Run: headless pygame with SDL's dummy video driver; simulated clock (each Clock.tick advances the game by its frame time, no real sleeping); random seed 0; keys injected as events and as key.get_pressed() state; mouse plan: one left click at the window centre at the start of phase 2, then a move to the lower-right quarter at the start of phase 3.
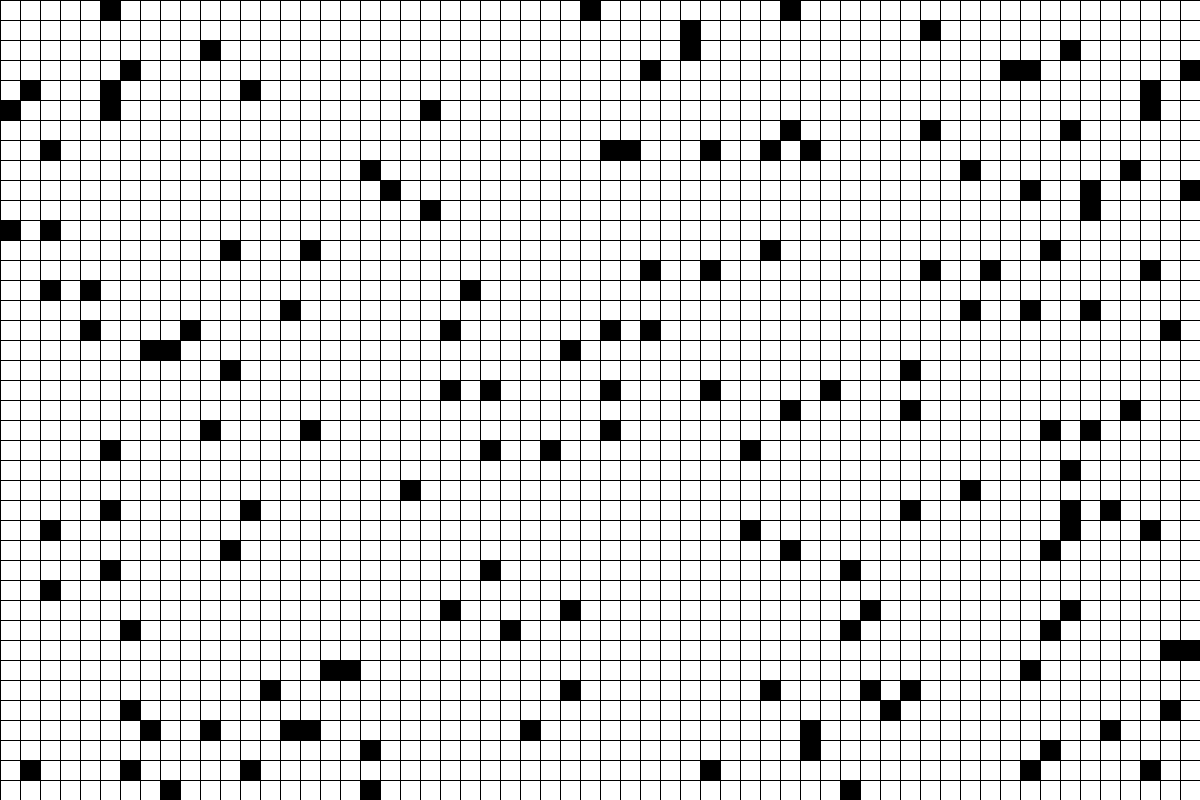
Frame 1 of 4 · flips 1–60 · no input
Frame 2 of 4 · flips 61–180 · clicked the window centre · tapped SPACE, RETURN · held RIGHT (→), D · screen unchanged from frame 1, image omitted
Frame 3 of 4 · flips 181–300 · moved the mouse to the lower-right quarter · held DOWN (↓), S · screen unchanged from frame 2, image omitted
Frame 4 of 4 · flips 301–420 · held LEFT (←), A, UP (↑), W · screen unchanged from frame 3, image omitted

The pygame program that drew these frames:

import pygame
import sys
import random
import threading
import time

# 初始化 Pygame
pygame.init()

class AStar:
    def __init__(self):
        
        self.initialize()
        self.level = 3
        self.width = 1200
        self.hight = 800
        self.grid_size = 20
        self.rows = self.hight // self.grid_size
        self.columns = self.width // self.grid_size

        # 创建窗口
        self.screen = pygame.display.set_mode((self.width, self.hight))
        pygame.display.set_caption("A*")

        # 定义颜色
        self.white = (255, 255, 255)
        self.black = (0, 0, 0)
        self.blue = (0, 0, 255)
        self.green = (0, 255, 0)
        self.red = (255, 0, 0)
        self.pink = (255, 0, 255)

        # 创建一个表示网格的二维数组
        self.grid = [[self.white for _ in range(self.width // self.grid_size)] for _ in range(self.hight // self.grid_size)]
        self.add_obstacles(self.level)
        self.thread1 = threading.Thread(target=self.work)
        self.thread1.start()

    def initialize(self):
        self.order = 1
        self.running = True
        self.open_list = []    # [["13","12",15]]  ， 13: 表示行， 12表示列，15表示F值
        self.closed_list = []  # [{"13":"12"}] ，     13: 表示行， 12表示列
        self.g_value_list = [] # [["13","12",15]] ，  13: 表示行， 12表示列，15表示G值
        self.path = []     
        self.start = []
        self.end = []
        self.father_list = [] # [["13","12","13", "15"]] ， 13为行，12为列， 后面两个为父节点的坐标
    
    def find_neighbors(self, node): # ["13","12",15]
        
        # 获取当前node的g_value
        g_value =self.get_g_value(node)

        if g_value == None:
            print("g_value is None")
            return False

        # 字符格式 转成int 格式  “12” -->1 2
        row = int(node[0]) # 行
        col = int(node[1]) # 列
        neighbors = []     # 保存临时的相邻方格, [["x","y", g ]]
        obstacles = []     # 保存相邻方格中的障碍物 [["x", "y"]]
        

        """
            查看该索引相邻的8个点, x 为可通行方格， o为障碍物
            x  x  o
            o  s  x
            x  x  x
        """

        for i in range(row -1, row + 2):
            if i < 0 or i >= self.rows: # 说明超出了 行的边界
                continue
            for j in range(col -1, col + 2):
                if j < 0 or j >= self.columns:
                    continue
                if i == row and j == col:
                    continue
            
                if self.is_in_close_list(i, j):
                    continue
                
                if self.is_obstacle(i, j):
                    obstacles.append([str(i) , str(j)])
                    continue

                # 左上角， 右下角， 左下角， 右上角
                if (i < row and j < col) or (i > row and j > col) or (i > row and j < col) or (i < row and j > col):
                    neighbor = [str(i) , str(j), g_value + 14]
                    neighbors.append(neighbor)
                else:
                    neighbor = [str(i) , str(j), g_value + 10]
                    neighbors.append(neighbor)

        indices_to_remove = []
        # # 遍历障碍物
        for obstacle in obstacles:
            if (int(obstacle[0]) == row -1) and (int(obstacle[1]) == col):   # 障碍物在该点的正上方, 把左上角，右上角方格剔除
                for j in [col -1, col +1]:
                    # 遍历相邻点
                    for index in range(len(neighbors)):
                        if obstacle[0] == neighbors[index][0] and str(j) == neighbors[index][1]:
                            indices_to_remove.append(index)
                            
            elif (int(obstacle[0]) == row +1) and (int(obstacle[1]) == col): # 障碍物在该点的正下方， 把左右两侧的方格剔除
                for j in [col -1, col +1]:
                    # 遍历相邻点
                    for index in range(len(neighbors)):
                        if obstacle[0] == neighbors[index][0] and str(j) == neighbors[index][1]:
                            indices_to_remove.append(index)
                            
            elif (int(obstacle[0]) == row) and (int(obstacle[1]) == col -1): # 障碍物在该点的左侧， 左上角和左下角方格剔除
                for i in [row -1, row +1]:
                    # 遍历相邻点
                    for index in range(len(neighbors)):
                        if str(i) == neighbors[index][0] and  obstacle[1] == neighbors[index][1]:
                            indices_to_remove.append(index)
                           
            elif (int(obstacle[0]) == row) and (int(obstacle[1]) == col +1): # 障碍物在该点的右侧， 右上角和右下角方格剔除
                for i in [row -1, row +1]:
                    # 遍历相邻点
                    for index in range(len(neighbors)):
                        if str(i) == neighbors[index][0] and  obstacle[1] == neighbors[index][1]:
                            indices_to_remove.append(index)
                           
        indices_to_remove = list(set(indices_to_remove))
        for index in reversed(indices_to_remove):
            del neighbors[index]    
                
        # 遍历周围的方格
        for index in neighbors:

            # 是否找到目标点
            if self.is_goal(index):
                return True , node

            result, g_value, num = self.is_in_open_list(index)

            if result: # 已存在, 判断是否有更小的g值
                if index[2] < g_value:
                    # 更新F值, 更新g值以及父节点，
                    self.open_list[num][2] = index[2] + self.get_h_value(index)
                    self.set_g_value(index)
                    self.set_father_list(index, node)
            else: 
                # 添加到open_list中， 并设置g值和父节点
                self.set_g_value(index)
                self.add_in_open_list(index)
                self.set_father_list(index, node)
                self.rendering_grid(index) # 渲染方格
                time.sleep(0.01)
       
        # 对open_list 重新排序
        self.open_list = sorted(self.open_list, key=lambda x: x[2])
        return False, None
    
    def add_obstacles(self, level):
        if level == 1:
            self.generate_circle_obstacles()
        elif level == 2:
            self.generate_two_simple_obstacles()
        elif level == 3:
            self.generate_obstacles()
        elif level == 4:
            self.generate_one_simple_obstacles()
            
    def generate_circle_obstacles(self):
        for i in range(20,40):
            self.grid[10][i] = self.black
            self.grid[20][i] = self.black
        
        for i in range(10,20):
            self.grid[i][20] = self.black
            self.grid[i][39] = self.black
    
    def generate_two_simple_obstacles(self):
        for i in range(10,20):
            self.grid[i][20] = self.black
            self.grid[i][39] = self.black
    
    def generate_one_simple_obstacles(self):
        for i in range(10,20):
            self.grid[i][30] = self.black
            
    def is_in_close_list(self, x, y): #[{"13":"12"}]
        for dictionary in self.closed_list:
            for key, value in dictionary.items():
                if key == str(x) and value == str(y):
                    return True
        return False
    
    def is_in_open_list(self, index):
        for i in range(len(self.open_list)):
            if self.open_list[i][0] == index[0] and self.open_list[i][1] == index[1]:
                g_value = self.get_g_value(index)
                return True, g_value, i # 返回true 和 g 值,和当前索引
        return False , None, None

    def get_h_value(self, index):
        return abs(int(index[0]) - self.end[0])*10  + abs(int(index[1]) - self.end[1])*10
    
    def set_g_value(self, index):
        for i in range(len(self.g_value_list)):
            if self.g_value_list[i][0] == index[0] and self.g_value_list[i][1] == index[1]:
                self.g_value_list[i][2] = index[2]
                return
             
        self.g_value_list.append([index[0], index[1], index[2]])
    
    def rendering_grid(self, index):
        x = int(index[0])
        y = int(index[1])
        self.grid[x][y] = self.pink

    def get_str_index(self, index):
        return [str(index[0]),str(index[1])]
    
    def get_g_value(self, index):
        for tem in self.g_value_list:
            if index[0] == tem[0] and index[1] == tem[1]:
                return tem[2]
        return None
    
    def add_in_open_list(self, index):
        index[2] = index[2] + self.get_h_value(index)
        self.open_list.append(index)
    
    def set_father_list(self, sun, father):
        for i in range(len(self.father_list)):
            if self.father_list[i][0] == sun[0] and self.father_list[i][1] == sun[1]:
                self.father_list[i][2] = father[0]
                self.father_list[i][3] = father[1]
                return
       
        self.father_list.append([sun[0], sun[1], father[0], father[1]])

    def find_paths(self, start):
        str_start  = self.get_str_index(start)
        str_start.append(0)                  # 起点的F值暂时设置为0, 起点时的G值先设置为0
        self.g_value_list.append(str_start)  
        self.open_list.append(str_start)

        while len(self.open_list) > 0:
            tem_dic = {}

            # lasted_index = self.get_lasted_index()
            # current_node = self.open_list.pop(lasted_index)
           
            current_node = self.open_list.pop(0)
            tem_dic[current_node[0]] = current_node[1]
            self.closed_list.append(tem_dic)   

            # 查找相邻的点，将该点的索引
            result, goal = self.find_neighbors(current_node)  
            if result:
                self.rendering_path(goal)
                return True
            
        return False
    
    def get_lasted_index(self):
        for i in range(len(self.open_list)):
            if i == len(self.open_list) - 1:
                return i
            elif self.open_list[i][2] != self.open_list[i+1][2]:
                return i 

    def rendering_path(self, node):
        while True:
            if node[0] == str(self.start[0]) and node[1] == str(self.start[1]): # 起点
                return
            
            self.grid[int(node[0])][int(node[1])] = self.green
            for item in self.father_list:
                if item[0] == node[0] and item[1] == node[1]:
                    node.clear()
                    node.append(item[2])
                    node.append(item[3])
                    #print(item)
                    break

    def work(self):
        while(self.running):
            while(self.order <= 2 and self.running):

                for event in pygame.event.get():
                    if event.type == pygame.QUIT:
                        self.running = False
                        return 
                    elif event.type == pygame.MOUSEBUTTONDOWN and event.button == 1:
                        
                        x, y = event.pos
                        grid_x = x // self.grid_size # 列
                        grid_y = y // self.grid_size # 行

                        if self.is_obstacle(grid_y, grid_x):
                            print("障碍物，请重新选择")
                            continue

                        if self.order == 1:
                            self.start.append(grid_y)
                            self.start.append(grid_x)
                            self.grid[grid_y][grid_x] = self.blue
                        elif self.order == 2:
                            self.end.append(grid_y)
                            self.end.append(grid_x)
                            self.grid[grid_y][grid_x] = self.red
                        # 更改对应栅格的颜色为蓝色
                        
                        self.order +=1

            if self.order == 3:
                result = self.find_paths(self.start)
                if result:
                    print("成功找到路径")
                else:
                    print("无法找到路径")

                jump = False
                while not jump:
                    for event in pygame.event.get():
                        if event.type == pygame.QUIT:
                            return 
                        elif event.type == pygame.MOUSEBUTTONDOWN and event.button == 3:   
                            self.grid = [[self.white for _ in range(self.width // self.grid_size)] for _ in range(self.hight // self.grid_size)]
                            self.add_obstacles(self.level)
                            self.initialize()
                            jump = True
                            
    
    def is_obstacle(self, x, y):
        return self.grid[x][y] == self.black
    
    def is_goal(self,index):
        return int(index[0]) == self.end[0] and int(index[1]) == self.end[1]

    def draw_grid(self):
        # 根据二维数组绘制方格颜色
        for i, row in enumerate(self.grid):
            for j, color in enumerate(row):
                rect = pygame.Rect(j * self.grid_size, i * self.grid_size, self.grid_size, self.grid_size)
                pygame.draw.rect(self.screen, color, rect)

        # 绘制栅格线
        for x in range(0, self.width, self.grid_size):
            pygame.draw.line(self.screen, self.black, (x, 0), (x, self.hight))
        for y in range(0, self.hight, self.grid_size):
            pygame.draw.line(self.screen, self.black, (0, y), (self.width, y))

    def generate_obstacles(self):
        num_obstacles = 150
        for i in range(num_obstacles):
            obstacle = (random.randint(0, self.rows-1), random.randint(0, self.columns-1))
            self.grid[obstacle[0]][obstacle[1]] = self.black

    def loop(self):
        # 主循环
        while self.running:
            for event in pygame.event.get():
                if event.type == pygame.QUIT:
                    return 
                
            # 重新绘制栅格
            self.draw_grid()
            # 刷新显示
            pygame.display.flip()
        

if __name__ == "__main__":
    a_star = AStar()
    a_star.loop()
